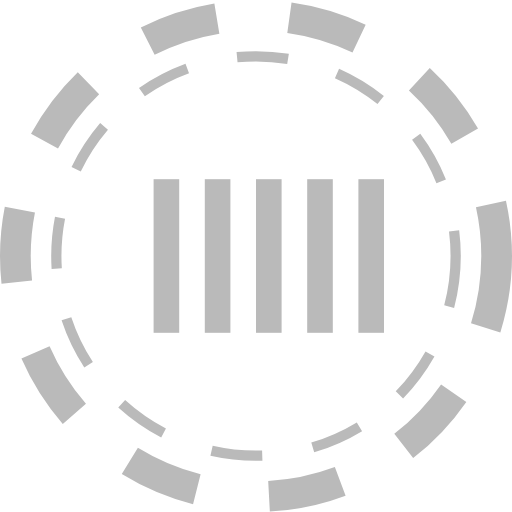
t = 0.00 s
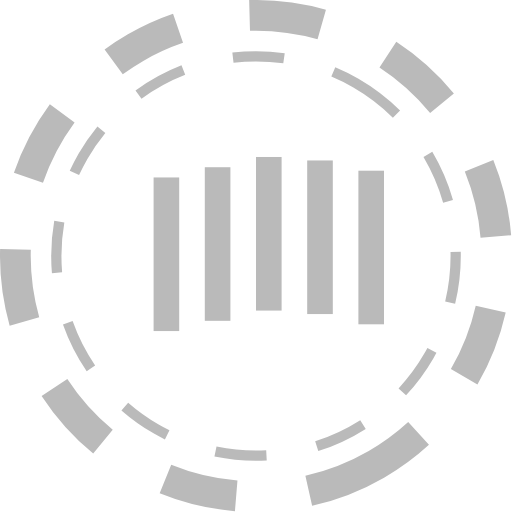
t = 0.83 s
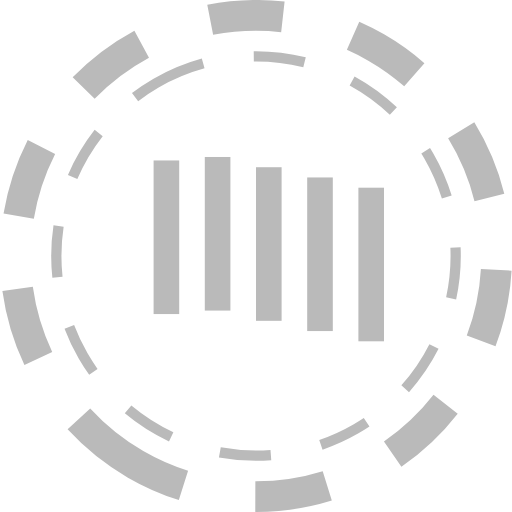
t = 1.67 s
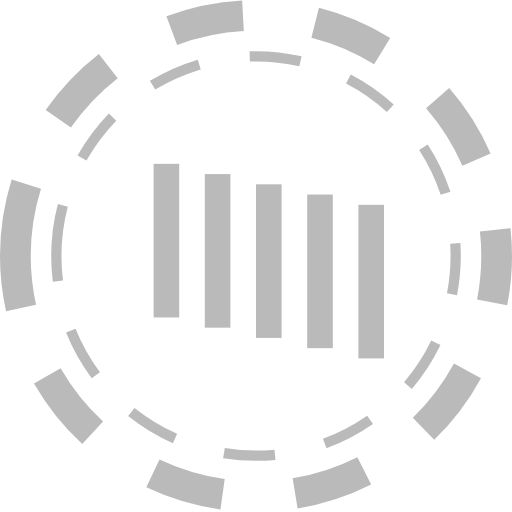
t = 2.50 s
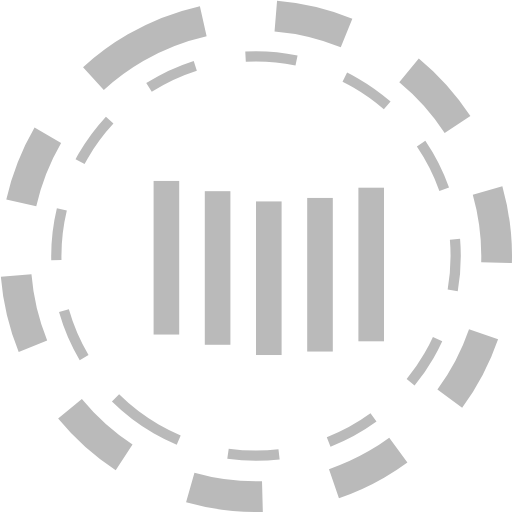
t = 3.33 s
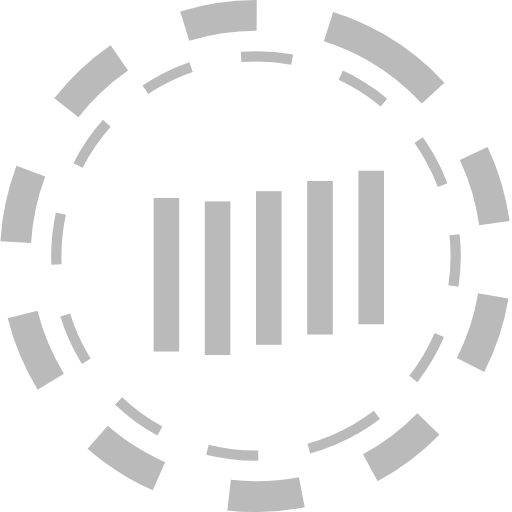
t = 4.17 s

The animated SVG that drew these frames (rendered in a browser with its animation timeline set to each time). Animation: 7 SMIL elements (animateTransform=7); one cycle of 5.00 s, repeats indefinitely.

<svg version="1.1" id="L1" xmlns="http://www.w3.org/2000/svg" xmlns:xlink="http://www.w3.org/1999/xlink" x="0px" y="0px" viewBox="0 0 100 100" enable-background="new 0 0 100 100" xml:space="preserve">
    <circle fill="none" stroke="#BABABA" stroke-width="6" stroke-miterlimit="15" stroke-dasharray="14.2472,14.2472" cx="50" cy="50" r="47" >
      <animateTransform 
         attributeName="transform" 
         attributeType="XML" 
         type="rotate"
         dur="5s" 
         from="0 50 50"
         to="360 50 50" 
         repeatCount="indefinite" />
  </circle>
  <circle fill="none" stroke="#BABABA" stroke-width="2" stroke-miterlimit="10" stroke-dasharray="10,10" cx="50" cy="50" r="39">
      <animateTransform 
         attributeName="transform" 
         attributeType="XML" 
         type="rotate"
         dur="5s" 
         from="0 50 50"
         to="-360 50 50" 
         repeatCount="indefinite" />
  </circle>
  <g fill="#BABABA">
  <rect x="30" y="35" width="5" height="30">
    <animateTransform 
       attributeName="transform" 
       dur="1s" 
       type="translate" 
       values="0 5 ; 0 -5; 0 5" 
       repeatCount="indefinite" 
       begin="0.1"/>
  </rect>
  <rect x="40" y="35" width="5" height="30" >
    <animateTransform 
       attributeName="transform" 
       dur="1s" 
       type="translate" 
       values="0 5 ; 0 -5; 0 5" 
       repeatCount="indefinite" 
       begin="0.2"/>
  </rect>
  <rect x="50" y="35" width="5" height="30" >
    <animateTransform 
       attributeName="transform" 
       dur="1s" 
       type="translate" 
       values="0 5 ; 0 -5; 0 5" 
       repeatCount="indefinite" 
       begin="0.3"/>
  </rect>
  <rect x="60" y="35" width="5" height="30" >
    <animateTransform 
       attributeName="transform" 
       dur="1s" 
       type="translate" 
       values="0 5 ; 0 -5; 0 5"  
       repeatCount="indefinite" 
       begin="0.4"/>
  </rect>
  <rect x="70" y="35" width="5" height="30" >
    <animateTransform 
       attributeName="transform" 
       dur="1s" 
       type="translate" 
       values="0 5 ; 0 -5; 0 5" 
       repeatCount="indefinite" 
       begin="0.5"/>
  </rect>
  </g>
</svg>
